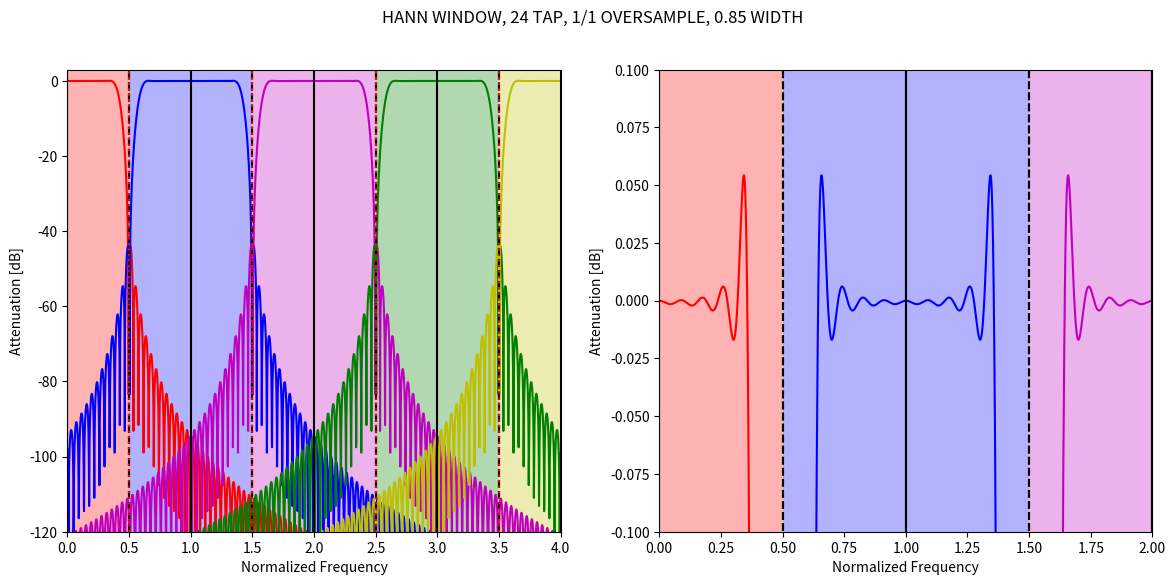

Reproduce this figure in Python.
import numpy as np
import scipy.signal
from matplotlib import pyplot as plt

def dpss(M):
    NW=2.0
    return scipy.signal.windows.dpss(M, NW, Kmax=None, sym=True, norm=None, return_ratios=False)

PI = np.pi

PADDING_FACTOR = 32
NFFT = 16
YMIN = -120
YMAX = 3

def get_coeffs(ntaps, nfft, window_func, scale=1.):
    sinc = np.sinc(np.linspace(-ntaps/2./scale, ntaps/2./scale, nfft*ntaps))
    window = window_func(nfft*ntaps)
    coeffs = sinc * window
    return coeffs

def get_response(coeffs, ntaps, nfft, padding_factor):
    resp = np.abs(np.fft.fft(coeffs, ntaps*nfft*PADDING_FACTOR))**2
    resp = np.fft.fftshift(resp)
    #for i,r in enumerate(resp):
    #    print(i,r)
    resp /= (resp[padding_factor*nfft*ntaps//2])
    resp_db = 10*np.log10(resp)
    #resp_db -= np.max(resp_db)
    return resp_db

def get_faxis(ntaps, nfft, padding_factor):
    return np.linspace(0,nfft,ntaps*nfft*PADDING_FACTOR)

ntaps = 24
os_ratio_n = 1
os_ratio_d = 1
os_ratio = float(os_ratio_n) / os_ratio_d
window_name = 'HANN'
windows = {'HANN':np.hanning, 'HAMMING':np.hamming, 'DPSS':dpss}
window = windows[window_name]
shrink_factor = 0.85
scale = 1./shrink_factor

coeffs = get_coeffs(ntaps, NFFT, window, scale=scale)
resp_db = get_response(coeffs, ntaps, NFFT, PADDING_FACTOR)
x = (get_faxis(ntaps, NFFT, PADDING_FACTOR) - NFFT/2) * os_ratio # Normalized so bin centers are on integers

colors = ['r', 'b', 'm', 'g', 'y']

plt.figure(figsize=(14,6))
plt.suptitle(f'{window_name} WINDOW, {ntaps} TAP, {os_ratio_n}/{os_ratio_d} OVERSAMPLE, {shrink_factor} WIDTH')
plt.subplot(1,2,1)
plt.plot(x+0, resp_db, colors[0])
plt.plot(x+1, resp_db, colors[1])
plt.plot(x+2, resp_db, colors[2])
plt.plot(x+3, resp_db, colors[3])
plt.plot(x+4, resp_db, colors[4])
plt.xlim(0, 4)
plt.ylim(YMIN, YMAX)
plt.xlabel('Normalized Frequency')
plt.ylabel('Attenuation [dB]')

#plt.hlines(-6, 0, NFFT, colors='k', linestyles='solid')
for i in range(5):
    #plt.vlines(NFFT/2 + i/float(os_ratio), YMIN, YMAX, colors='k')
    # Solid lines at bin centers
    # Dashed lines encompass region where a bin is used
    # Dotted red lines at the Nyquist edge of a bin
    plt.vlines(i, YMIN, YMAX, colors='k', linestyles='solid')
    plt.vlines(i + 0.5, YMIN, YMAX, colors='k', linestyles='dashed')
    plt.vlines(i - 0.5, YMIN, YMAX, colors='k', linestyles='dashed')
    plt.vlines(i + 0.5*os_ratio, YMIN, YMAX, colors='r', linestyles='dotted')
    plt.vlines(i - 0.5*os_ratio, YMIN, YMAX, colors='r', linestyles='dotted')
    plt.axvspan(i - 0.5, i + 0.5, facecolor=colors[i], alpha=0.3)
    
plt.subplot(1,2,2)
plt.plot(x+0., resp_db, colors[0])
plt.plot(x+1., resp_db, colors[1])
plt.plot(x+2., resp_db, colors[2])
plt.xlim(0, 2)
plt.ylim(-0.1, 0.1)
plt.xlabel('Normalized Frequency')
plt.ylabel('Attenuation [dB]')

for i in range(4):
    #plt.vlines(NFFT/2 + i/float(os_ratio), YMIN, YMAX, colors='k')
    plt.vlines(i + 1., YMIN, YMAX, colors='k', linestyles='solid')
    plt.vlines(i - 1., YMIN, YMAX, colors='k', linestyles='solid')
    plt.vlines(i + 0.5, YMIN, YMAX, colors='k', linestyles='dashed')
    plt.vlines(i - 0.5, YMIN, YMAX, colors='k', linestyles='dashed')
    plt.axvspan(i - 0.5, i + 0.5, facecolor=colors[i], alpha=0.3)


plt.show()

